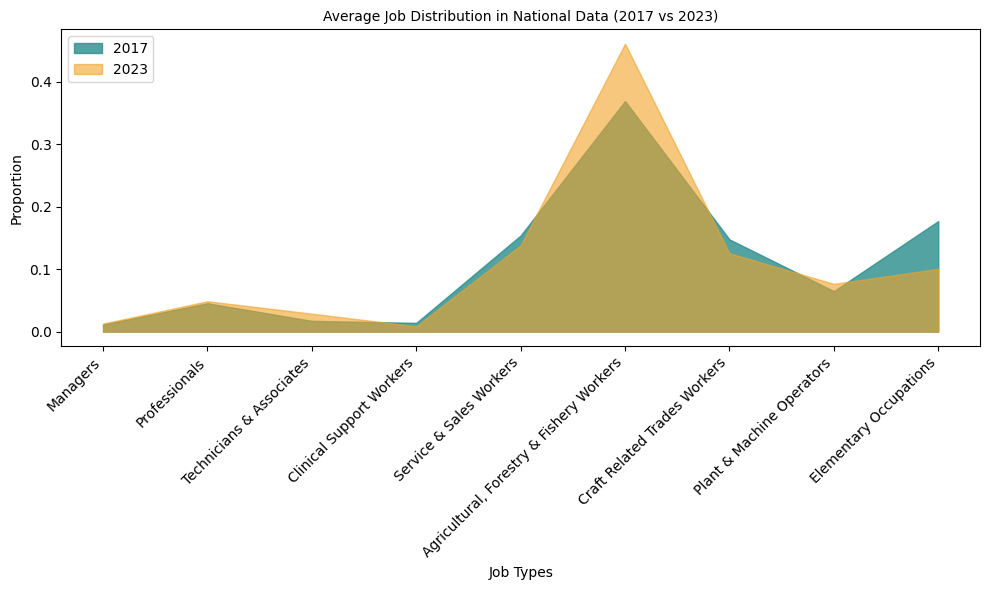

Write the Python code that produced this figure.
import pandas as pd
import matplotlib.pyplot as plt

# Create the national data for 2017 and 2023
data_national = {
    'Job Types': ['Managers', 'Professionals', 'Technicians & Associates', 'Clinical Support Workers',
                  'Service & Sales Workers', 'Agricultural, Forestry & Fishery Workers',
                  'Craft Related Trades Workers', 'Plant & Machine Operators', 'Elementary Occupations'],
    '2017': [0.0114125, 0.045371875, 0.017190625, 0.013970313, 0.1538375, 0.368875, 0.147589063, 0.064829688, 0.176910938],
    '2023': [0.012875, 0.048595313, 0.028723438, 0.00855, 0.138135938, 0.460679688, 0.12543125, 0.07638125, 0.100603125]
}

# Convert the data to a pandas DataFrame
df_national = pd.DataFrame(data_national)

# Set up the plot
fig, ax = plt.subplots(figsize=(10, 6))

# Plot the area graph with Navy Blue for 2017 and Dark Orange for 2023
ax.fill_between(df_national['Job Types'], df_national['2017'], color='#298c8c', alpha=0.8, label='2017')  # Teal
ax.fill_between(df_national['Job Types'], df_national['2023'], color='#f1a226', alpha=0.6, label='2023')  # Gold

# Add titles and labels with Calibri font and size 10
ax.set_title('Average Job Distribution in National Data (2017 vs 2023)', fontsize=10, family='Calibri')
ax.set_xlabel('Job Types', fontsize=10, family='Calibri')
ax.set_ylabel('Proportion', fontsize=10, family='Calibri')

# Set the font size for the tick labels
plt.xticks(rotation=45, ha='right', fontsize=10, family='Calibri')
plt.yticks(fontsize=10, family='Calibri')

# Set legend with Calibri font separately
ax.legend(fontsize=10, title_fontsize=10, loc='upper left', labels=['2017', '2023'], prop={'family': 'Calibri'})

# Adjust layout to avoid overlap
plt.tight_layout()

# Show the plot
plt.show()
